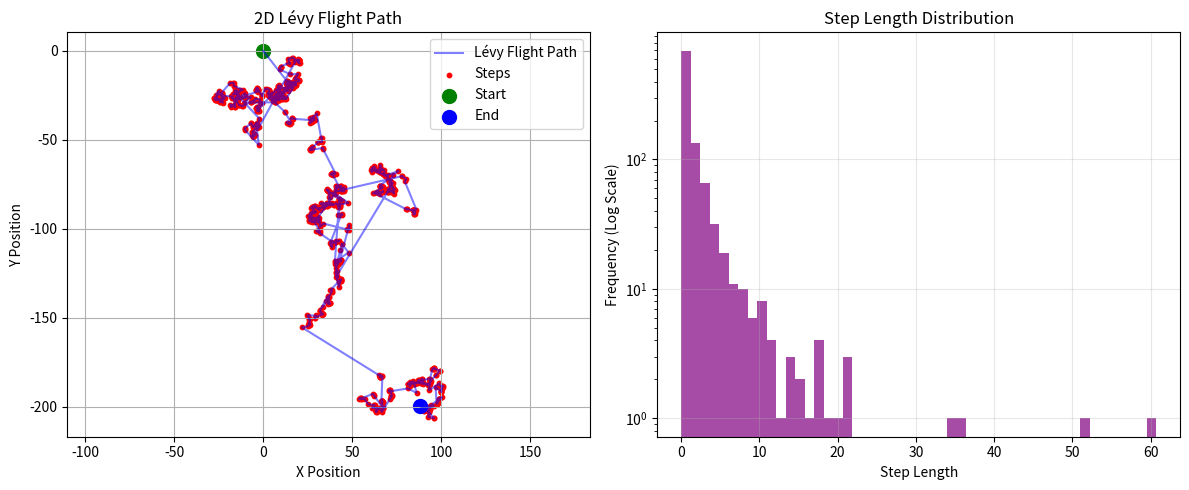

The script that saved this image:
import numpy as np
import matplotlib.pyplot as plt

# Parameters
n_steps = 1000  # Number of steps
alpha = 1.5     # Lévy exponent (1 < alpha <= 2)
scale = 1.0     # Scaling factor for step lengths

# Initialize position
x, y = np.zeros(n_steps), np.zeros(n_steps)
x[0], y[0] = 0, 0  # Start at origin

# Generate random angles for direction
theta = np.random.uniform(0, 2 * np.pi, n_steps)

# Generate step lengths from a power-law distribution
steps = np.random.pareto(alpha, n_steps) * scale

# Compute new positions
for i in range(1, n_steps):
    x[i] = x[i-1] + steps[i] * np.cos(theta[i])
    y[i] = y[i-1] + steps[i] * np.sin(theta[i])

# Create figure with two subplots
fig, (ax1, ax2) = plt.subplots(1, 2, figsize=(12, 5))

# Plot 1: Lévy flight path
ax1.plot(x, y, 'b-', alpha=0.5, label='Lévy Flight Path')
ax1.scatter(x, y, c='red', s=10, label='Steps')
ax1.scatter(x[0], y[0], c='green', s=100, label='Start')
ax1.scatter(x[-1], y[-1], c='blue', s=100, label='End')
ax1.set_title('2D Lévy Flight Path')
ax1.set_xlabel('X Position')
ax1.set_ylabel('Y Position')
ax1.legend()
ax1.grid(True)
ax1.axis('equal')

# Plot 2: Step length distribution (histogram)
ax2.hist(steps, bins=50, log=True, color='purple', alpha=0.7)
ax2.set_title('Step Length Distribution')
ax2.set_xlabel('Step Length')
ax2.set_ylabel('Frequency (Log Scale)')
ax2.grid(True, alpha=0.3)

# Adjust layout and save
plt.tight_layout()
plt.savefig('levy_flight_with_distribution.png')
